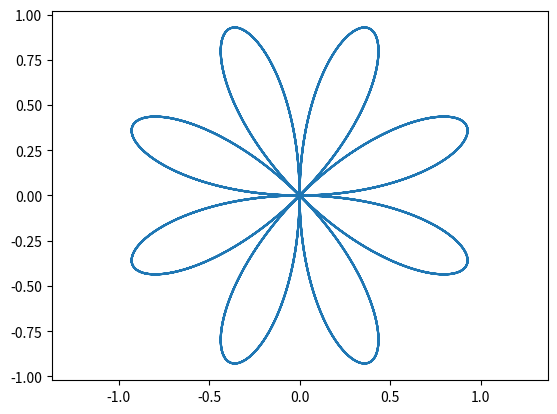

Recreate this plot in Python.
import matplotlib.pyplot as plt
import numpy as np

phi = np.arange(0, 8*np.pi, 0.01)

k = 4

r = np.sin(k*phi)

x = r * np.cos(phi)
y = r * np.sin(phi)

plt.plot(x, y)
plt.axis('equal')
plt.savefig('test4.4.png')
